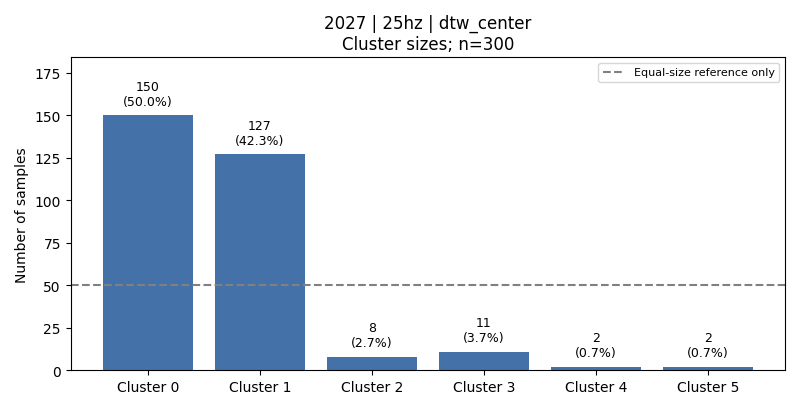

The file beside this chart, header and first rows:
cluster, count, fraction, dominant_activity, dominant_activity_fraction
0, 150, 0.5, 4, 0.3333
1, 127, 0.4233, 1, 0.3937
2, 8, 0.02667, 3, 1.0
3, 11, 0.03667, 3, 1.0
4, 2, 0.006667, 3, 1.0
5, 2, 0.006667, 3, 1.0
